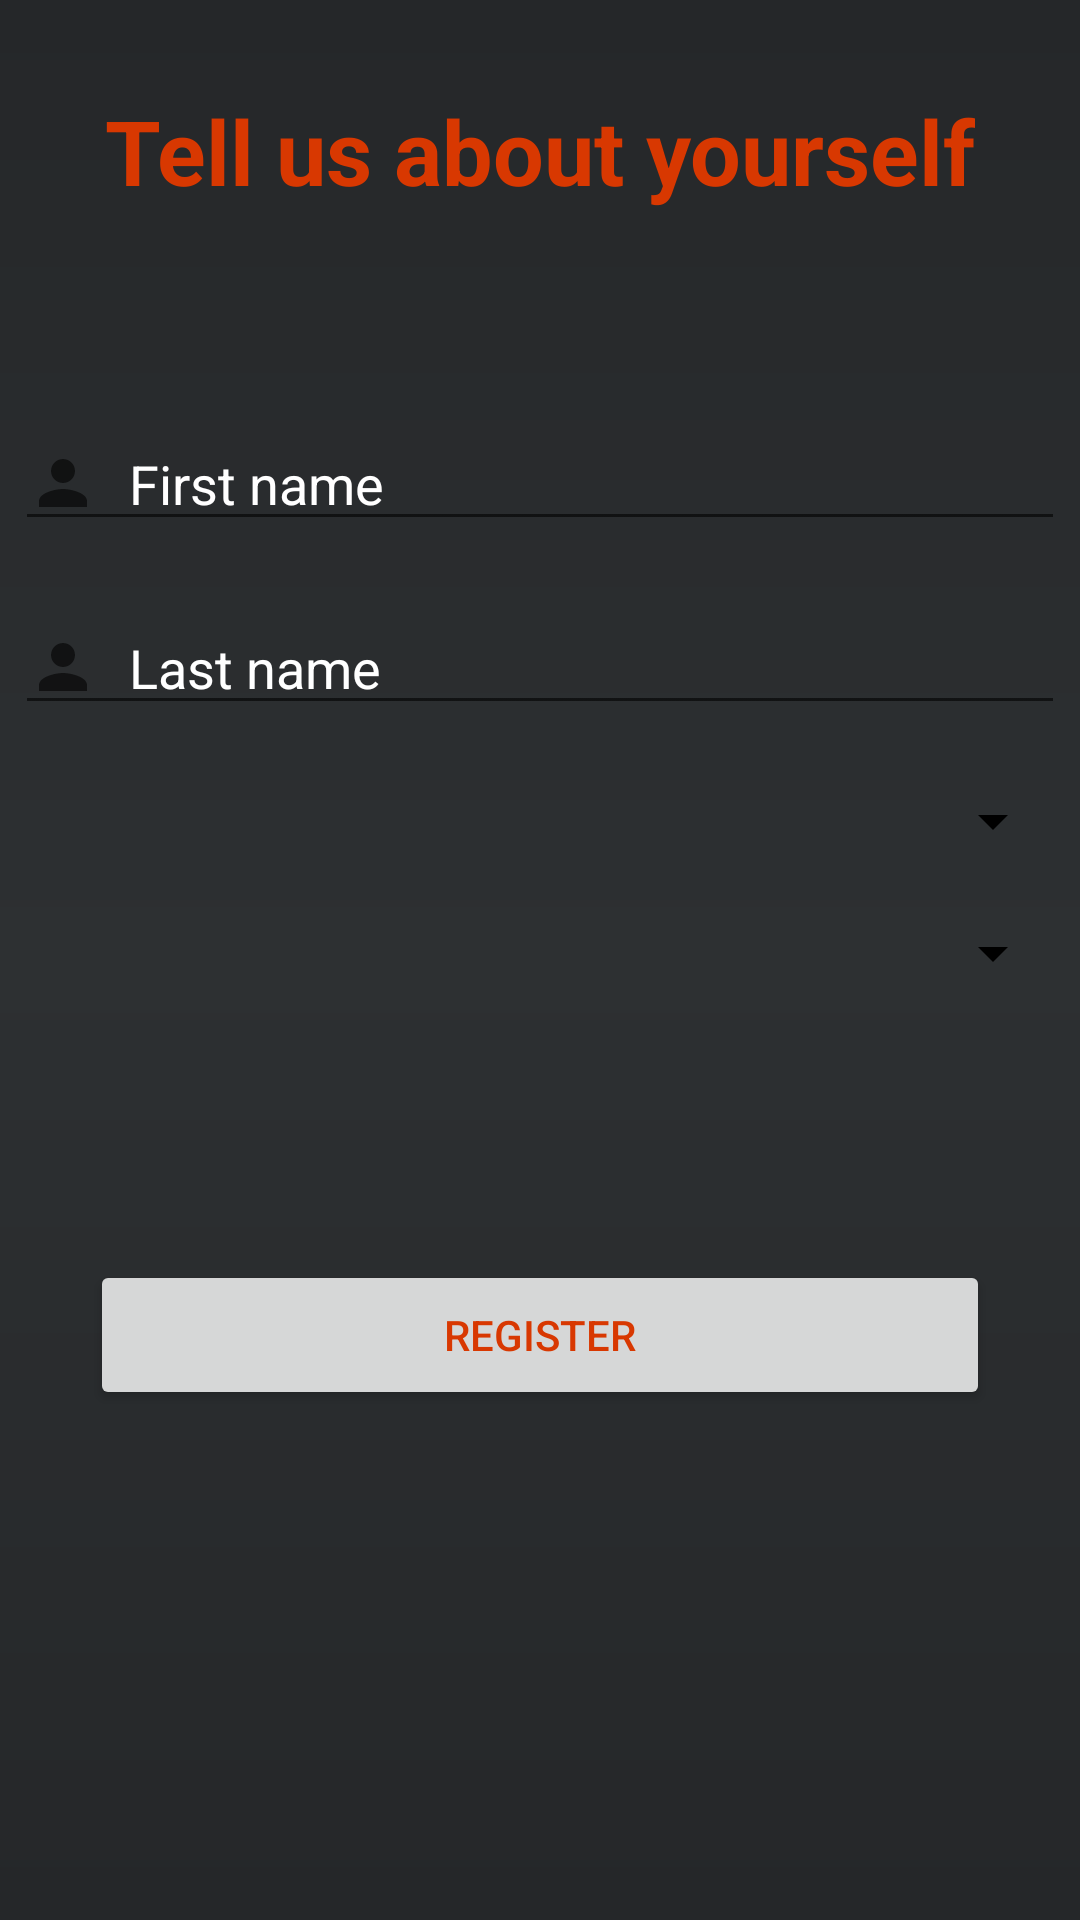

Here is an Android app screen rendered from its layout file. Give the layout XML and the strings, colors and styles it references.
<!-- AndroidManifest.xml: application theme AppTheme -->
<!-- res/layout/activity_profile_detail.xml -->
<?xml version="1.0" encoding="utf-8"?>
<RelativeLayout xmlns:app="http://schemas.android.com/apk/res-auto"
    xmlns:tools="http://schemas.android.com/tools"
    xmlns:android="http://schemas.android.com/apk/res/android"
    android:layout_width="match_parent"
    android:layout_height="match_parent"
    android:background="@drawable/gradient"
    tools:context=".ProfileRegister">

    <TextView
        android:id="@+id/header1"
        android:layout_width="wrap_content"
        android:layout_height="49dp"
        android:layout_alignParentTop="true"
        android:layout_centerHorizontal="true"
        android:layout_marginTop="30dp"
        android:inputType="textPersonName"
        android:text="Tell us about yourself"
        android:textAlignment="center"
        android:textColor="@color/colorOrangerPrimaryDark"
        android:textSize="30dp"
        android:textStyle="bold" />

    <LinearLayout
        android:layout_width="match_parent"
        android:layout_height="wrap_content"
        android:orientation="vertical"
        android:layout_below="@id/header1"
        android:layout_marginTop="60dp">

        <EditText
            android:id="@+id/firstName"
            android:layout_width="350dp"
            android:layout_height="wrap_content"
            android:layout_alignParentTop="true"
            android:layout_centerHorizontal="true"
            android:layout_gravity="center_horizontal"
            android:drawableLeft="@drawable/ic_person_white_24dp"
            android:drawablePadding="10dp"
            android:ems="10"
            android:hint="First name"
            android:textColor="#fff"
            android:inputType="textPersonName"
            android:textColorHint="#FFF"/>

        <EditText
            android:id="@+id/lastName"
            android:layout_width="350dp"
            android:layout_height="wrap_content"
            android:layout_alignParentTop="true"
            android:layout_centerHorizontal="true"
            android:layout_gravity="center_horizontal"
            android:layout_marginTop="20dp"
            android:drawableLeft="@drawable/ic_person_white_24dp"
            android:drawablePadding="10dp"
            android:ems="10"
            android:hint="Last name"
            android:inputType="textPersonName"
            android:textColor="#fff"
            android:textColorHint="#FFF" />


        <Spinner
            android:id="@+id/position"
            android:layout_width="350dp"
            android:layout_height="wrap_content"
            android:layout_alignParentTop="true"
            android:layout_centerHorizontal="true"
            android:layout_gravity="center_horizontal"
            android:layout_marginTop="20dp"
            android:drawableLeft="@drawable/ic_briefcase_24dp"
            android:drawablePadding="10dp"
            android:ems="10"
            android:prompt="@string/position"
            android:backgroundTint="#000000"
            android:drawableRight="@drawable/ic_arrow_down"
            android:inputType="textPersonName" />

        <Spinner
            android:id="@+id/location"
            android:layout_width="350dp"
            android:layout_height="wrap_content"
            android:layout_alignParentTop="true"
            android:layout_centerHorizontal="true"
            android:layout_gravity="center_horizontal"
            android:layout_marginTop="20dp"
            android:drawableLeft="@drawable/ic_location_24dp"
            android:drawablePadding="10dp"
            android:ems="10"
            android:prompt="@string/location"
            android:backgroundTint="#000000"
            android:inputType="textPersonName" />

    </LinearLayout>

    <LinearLayout
        android:layout_width="match_parent"
        android:layout_height="wrap_content"
        android:layout_below="@+id/formLinearLayout"
        android:gravity="center_horizontal"
        android:layout_marginTop="420dp">
        <Button
            android:id="@+id/register"
            android:layout_width="300dp"
            android:layout_height="50dp"
            android:layout_marginBottom="145dp"
            android:text="Register"
            android:textColor="@color/colorOrangerPrimaryDark"/>
    </LinearLayout>

</RelativeLayout>
<!-- resources referenced by this layout -->
<resources>
  <color name="colorOrangerPrimaryDark">#d83801</color>
  <!-- drawable gradient (drawable) -->
  <?xml version="1.0" encoding="utf-8"?>
  <shape xmlns:android="http://schemas.android.com/apk/res/android"
      android:shape="rectangle">
      <gradient
          android:startColor="@color/colorBlackPrimary"
          android:centerColor="@color/colorBlackSecondary"
          android:endColor="@color/colorBlackPrimary"
          android:angle="90"/>
      <corners
          android:radius="0dp"/>
  </shape>
  <!-- drawable ic_arrow_down (drawable) -->
  <?xml version="1.0" encoding="utf-8"?>
  <vector xmlns:android="http://schemas.android.com/apk/res/android"
      android:width="24dp"
      android:height="24dp"
      android:viewportWidth="24.0"
      android:viewportHeight="24.0"
      android:tint="?attr/colorControlNormal">
      <path
          android:fillColor="@android:color/white"
          android:pathData="M7,10l5,5 5,-5z"/>
  </vector>
  <!-- drawable ic_briefcase_24dp (drawable) -->
  <?xml version="1.0" encoding="utf-8"?>
  <vector xmlns:android="http://schemas.android.com/apk/res/android"
      android:width="24dp"
      android:height="24dp"
      android:viewportWidth="24.0"
      android:viewportHeight="24.0"
      android:tint="?attr/colorControlNormal">
      <path
          android:fillColor="#FFFFFF"
          android:pathData="M20,6h-3L17,4c0,-1.11 -0.89,-2 -2,-2L9,2c-1.11,0 -2,0.89 -2,2v2L4,6c-1.11,0 -2,0.89 -2,2v11c0,1.11 0.89,2 2,2h16c1.11,0 2,-0.89 2,-2L22,8c0,-1.11 -0.89,-2 -2,-2zM9,4h6v2L9,6L9,4zM20,19L4,19v-2h16v2zM20,14L4,14L4,8h3v2h2L9,8h6v2h2L17,8h3v6z"/>
  </vector>
  <!-- drawable ic_location_24dp (drawable) -->
  <?xml version="1.0" encoding="utf-8"?>
  <vector xmlns:android="http://schemas.android.com/apk/res/android"
      android:width="24dp"
      android:height="24dp"
      android:viewportWidth="24.0"
      android:viewportHeight="24.0"
      android:tint="?attr/colorControlNormal">
      <path
          android:fillColor="#FFFFFF"
          android:pathData="M12,2C8.13,2 5,5.13 5,9c0,5.25 7,13 7,13s7,-7.75 7,-13c0,-3.87 -3.13,-7 -7,-7zM12,11.5c-1.38,0 -2.5,-1.12 -2.5,-2.5s1.12,-2.5 2.5,-2.5 2.5,1.12 2.5,2.5 -1.12,2.5 -2.5,2.5z"/>
  </vector>
  <!-- drawable ic_person_white_24dp (drawable) -->
  <?xml version="1.0" encoding="utf-8"?>
  <vector xmlns:android="http://schemas.android.com/apk/res/android"
      android:width="24dp"
      android:height="24dp"
      android:viewportWidth="24.0"
      android:viewportHeight="24.0"
      android:tint="?attr/colorControlNormal">
      <path
          android:fillColor="@android:color/white"
          android:pathData="M12,12c2.21,0 4,-1.79 4,-4s-1.79,-4 -4,-4 -4,1.79 -4,4 1.79,4 4,4zM12,14c-2.67,0 -8,1.34 -8,4v2h16v-2c0,-2.66 -5.33,-4 -8,-4z"/>
  </vector>
  <string name="location">Location</string>
  <string name="position">Position</string>
  <style name="AppTheme" parent="Theme.AppCompat.Light.DarkActionBar">
          
          <item name="colorPrimary">@color/colorOrangerPrimaryDark</item>
          <item name="colorPrimaryDark">@color/colorOrangerPrimaryDark</item>
          <item name="colorAccent">@color/colorOrangeSecondaryDark</item>
          <item name="android:textColorPrimary">#ffffff</item>
      </style>
  <color name="colorBlackPrimary">#252729</color>&gt;
  <color name="colorBlackSecondary">#2D3032</color>&gt;
  <color name="colorOrangeSecondaryDark">#CBD83801</color>&gt;
</resources>
